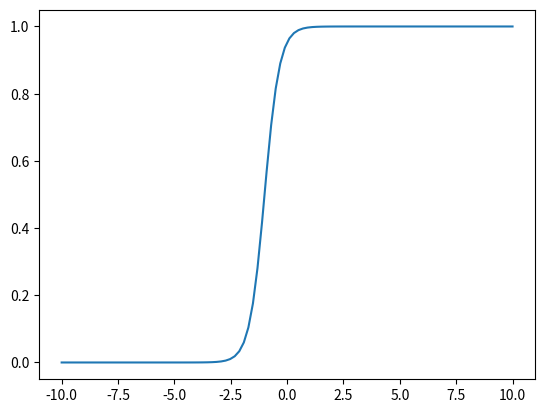
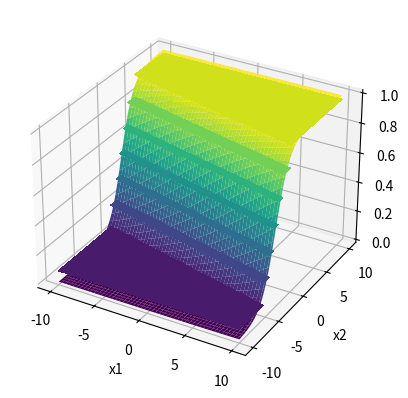

The script that saved these images, in order:
import numpy as np
import matplotlib.pyplot as plt
from mpl_toolkits import mplot3d
import matplotlib.colors

def sigmoid_2d(x, w, b): 
  return 1/(1+ np.exp(-(w*x+b)))

w = 3
b = 3
X = np.linspace(-10, 10, 100)
Y = sigmoid_2d(X, w, b)
plt.plot(X, Y)
plt.show()

def sigmoid_3d(x1, x2, w1, w2, b):
  return 1/(1+ np.exp(-(w1*x1 + w2*x2 +b))) 

X1 = np.linspace(-10, 10, 100)
X2 = np.linspace(-10, 10, 100)
XX1, XX2 = np.meshgrid(X1, X2)

w1 = 0.2
w2 = 0.8
b = 0.6

Y = sigmoid_3d(XX1, XX2, w1, w2, b)

fig = plt.figure()
ax = plt.axes(projection='3d')
ax.plot_surface(XX1, XX2, Y, cmap='viridis')
ax.set_xlabel('x1')
ax.set_ylabel('x2')
ax.set_zlabel('y')

#the below function would rotate the 3d plot along the height and z axes respectively
#ax.view_init(30, 270)

#we could also do a contour plot instead of 3d plots

plt.contourf(XX1, XX2, Y)
plt.show()